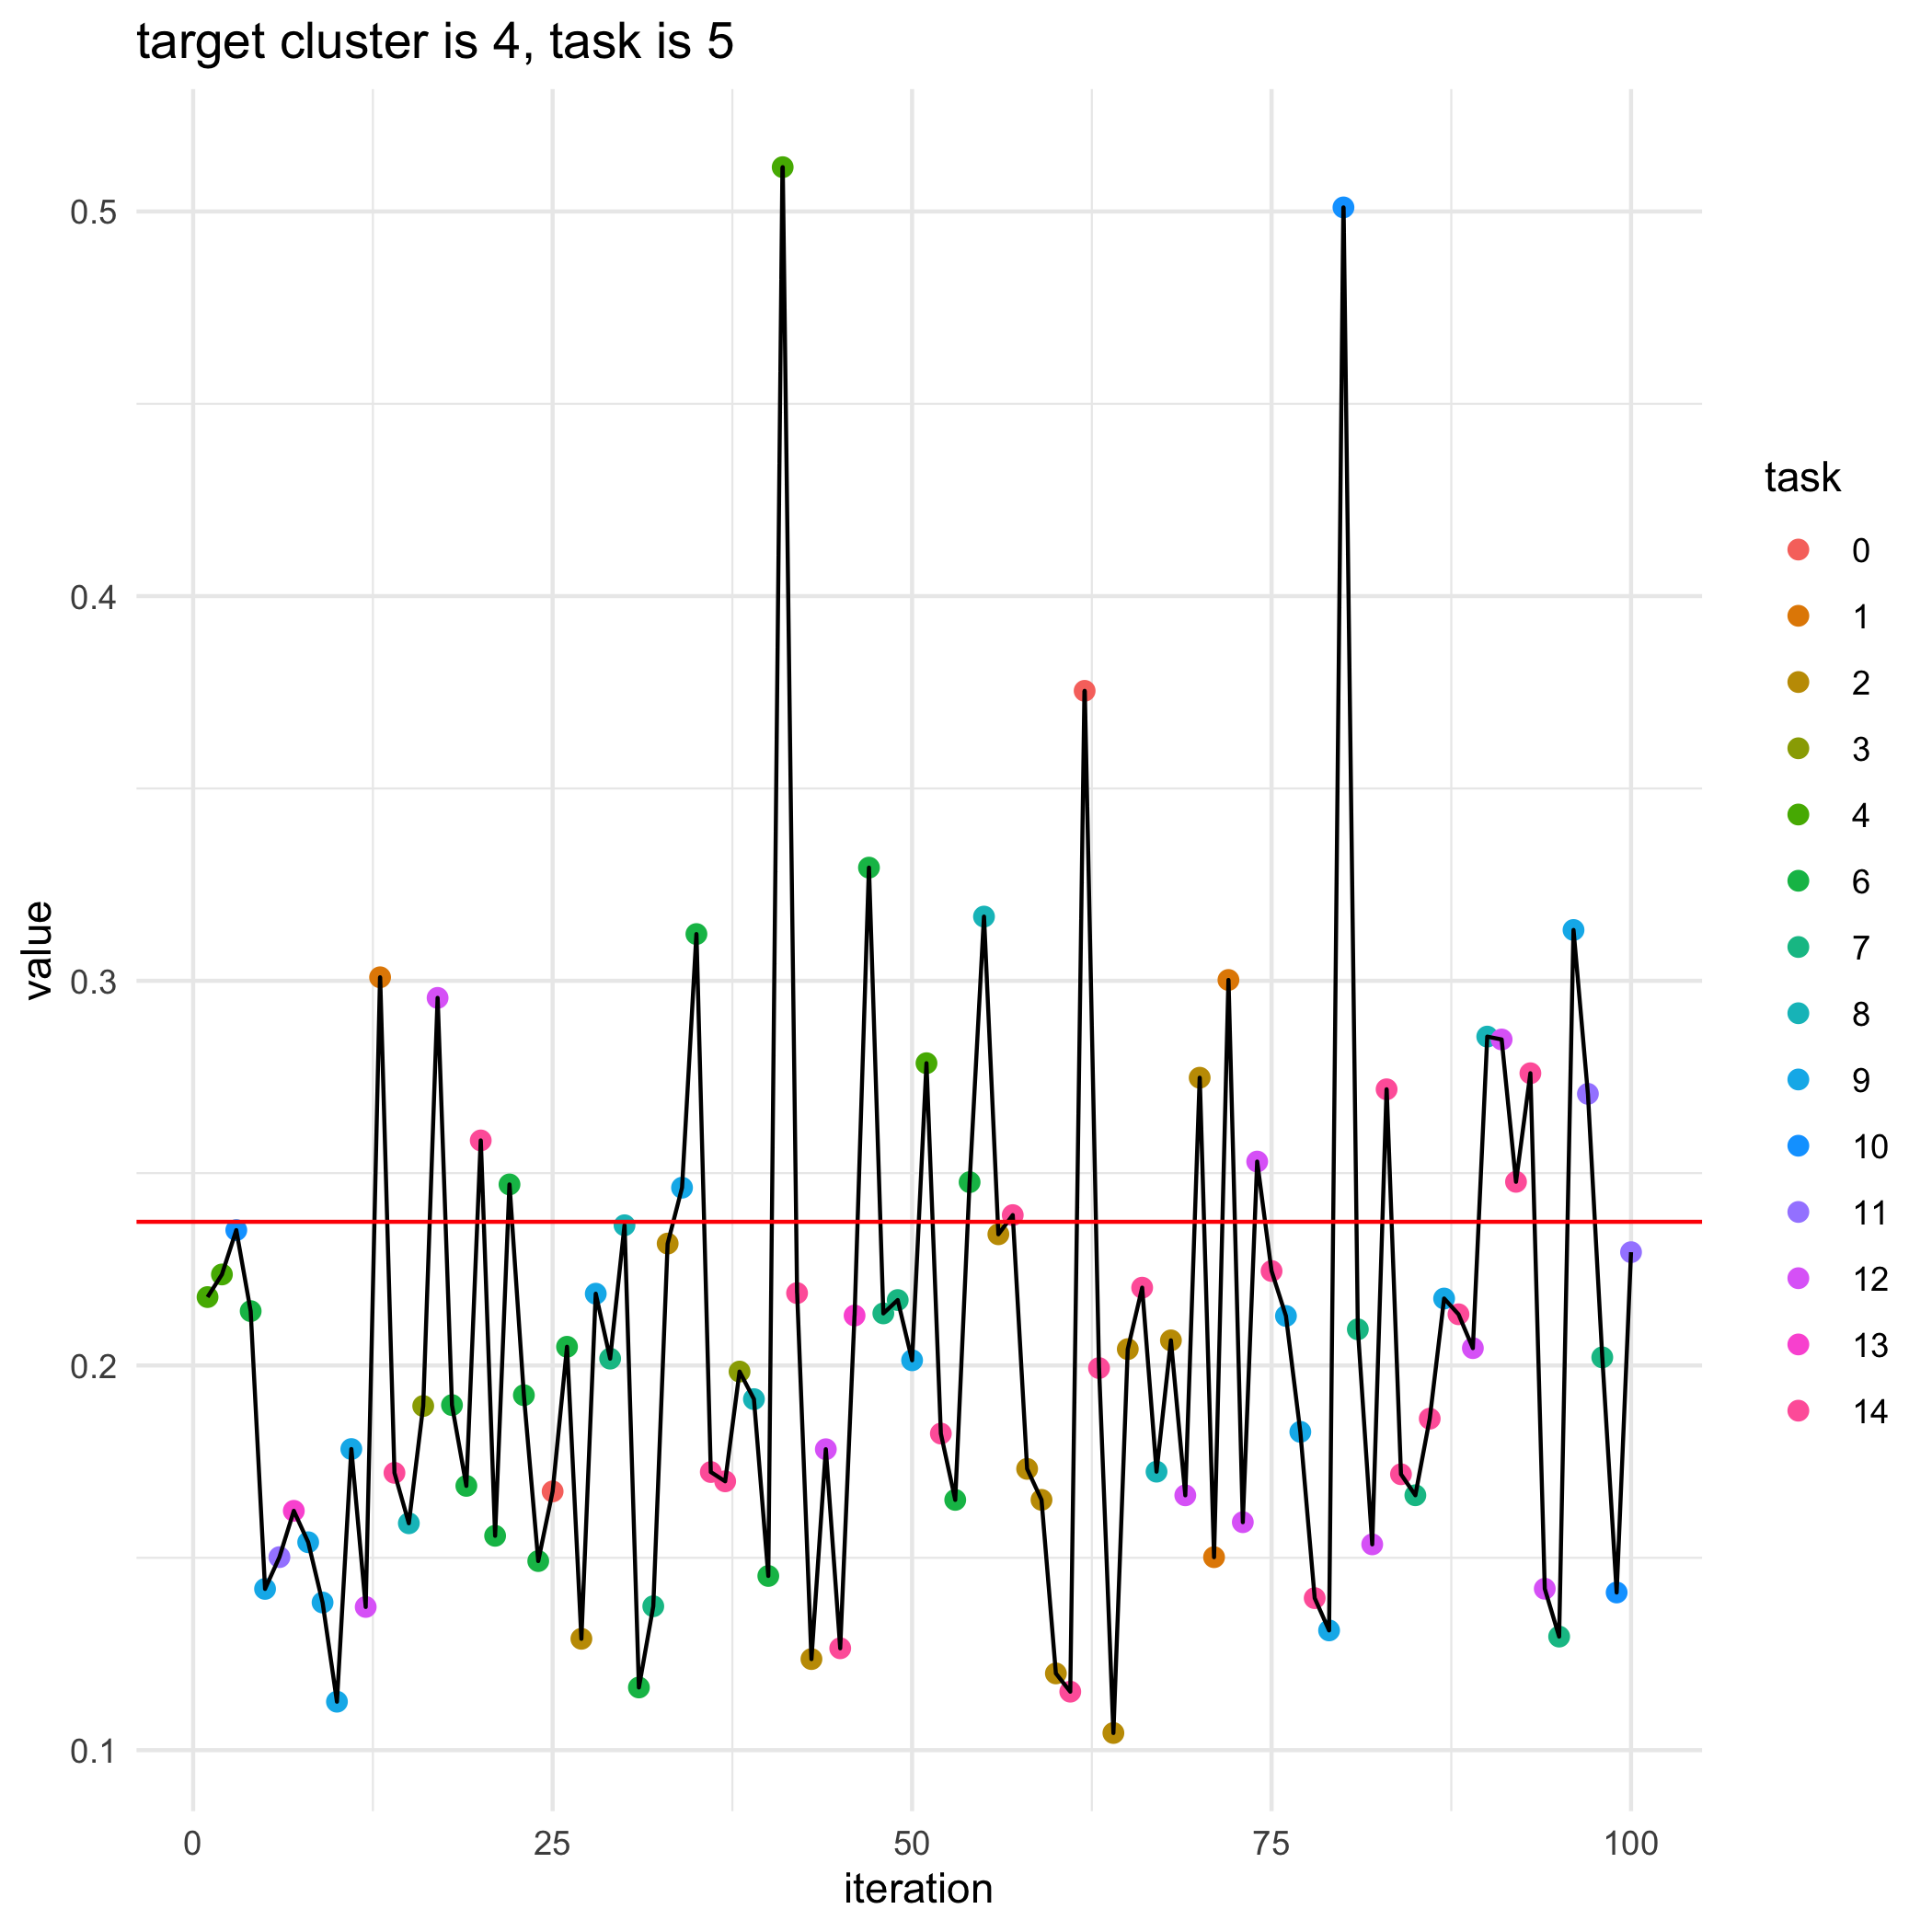

The data file committed next to this chart (first rows):
, losses, bandit_selects
0, 0.2373, 
1, 0.2178, 4.0
2, 0.2237, 4.0
3, 0.2352, 10.0
4, 0.2141, 6.0
5, 0.1419, 9.0
6, 0.1502, 11.0
7, 0.1622, 13.0
8, 0.154, 9.0
9, 0.1384, 9.0
10, 0.1126, 9.0
11, 0.1783, 9.0
12, 0.1372, 12.0
13, 0.3009, 1.0
14, 0.1721, 14.0
15, 0.159, 8.0
16, 0.1895, 3.0
17, 0.2956, 12.0
18, 0.1897, 6.0
19, 0.1687, 6.0
20, 0.2585, 14.0
21, 0.1557, 6.0
22, 0.2471, 6.0
23, 0.1923, 6.0
24, 0.1491, 6.0
25, 0.1673, 0.0
26, 0.2049, 6.0
27, 0.1289, 2.0
28, 0.2187, 9.0
29, 0.2018, 7.0
30, 0.2364, 8.0
31, 0.1163, 6.0
32, 0.1374, 7.0
33, 0.2317, 2.0
34, 0.2462, 9.0
35, 0.3122, 6.0
36, 0.1723, 14.0
37, 0.1699, 14.0
38, 0.1984, 3.0
39, 0.1912, 8.0
40, 0.1453, 6.0
41, 0.5115, 4.0
42, 0.2188, 14.0
43, 0.1237, 2.0
44, 0.1782, 12.0
45, 0.1265, 14.0
46, 0.213, 13.0
47, 0.3294, 6.0
48, 0.2135, 7.0
49, 0.217, 7.0
50, 0.2013, 9.0
51, 0.2786, 4.0
52, 0.1823, 14.0
53, 0.1651, 6.0
54, 0.2477, 6.0
55, 0.3167, 8.0
56, 0.2341, 2.0
57, 0.2391, 14.0
58, 0.1731, 2.0
59, 0.1651, 2.0
... 41 more rows
